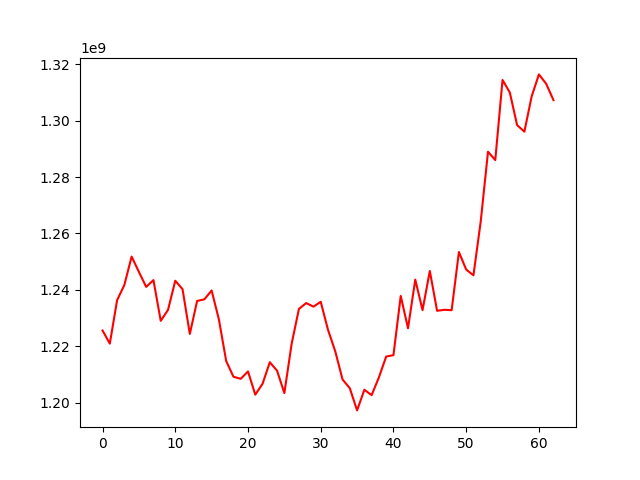

Data behind this chart, as committed beside it:
, 0
0, 1225600444
1, 1220940409
2, 1236324933
3, 1241734096
4, 1251789890
5, 1246358018
6, 1241056326
7, 1243467111
8, 1229027107
9, 1232889764
10, 1243233588
11, 1240234845
12, 1224377960
13, 1236054344
14, 1236645121
15, 1239774278
16, 1229483565
17, 1214794659
18, 1209205331
19, 1208469953
20, 1211079103
21, 1202849531
22, 1206702338
23, 1214355162
24, 1211321325
25, 1203411775
26, 1220871330
27, 1233229520
28, 1235319614
29, 1234054632
30, 1235772313
31, 1225832979
32, 1218198326
33, 1208239075
34, 1205123955
35, 1197274598
36, 1204595959
37, 1202677557
38, 1208986503
39, 1216357233
40, 1216862441
41, 1237845685
42, 1226376564
43, 1243642565
44, 1232809791
45, 1246699612
46, 1232582703
47, 1232934426
48, 1232791432
49, 1253412131
50, 1247197901
51, 1245161162
52, 1264259162
53, 1288969933
54, 1286004935
55, 1314409720
56, 1309936659
57, 1298421662
58, 1296075344
59, 1308538245
... 3 more rows
